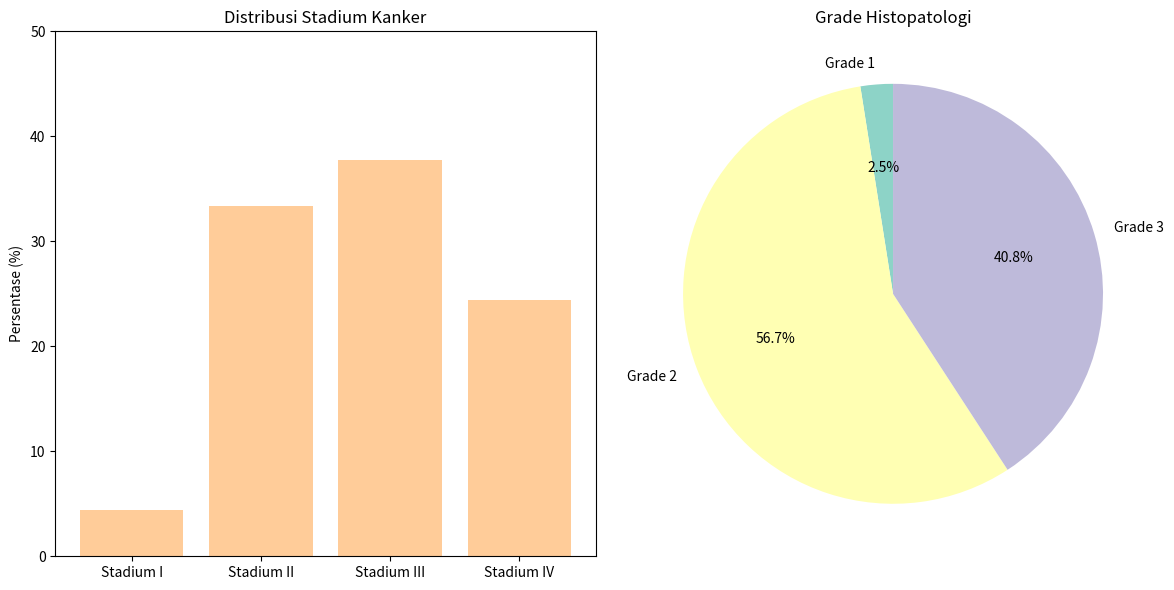

Write the Python code that produced this figure.
import matplotlib.pyplot as plt

# Data stadium kanker (dalam persentase)
stadium_labels = ['Stadium I', 'Stadium II', 'Stadium III', 'Stadium IV']
stadium_values = [4.44, 33.33, 37.78, 24.44]

# Data grade histopatologi (dalam persentase)
grade_labels = ['Grade 1', 'Grade 2', 'Grade 3']
grade_values = [2.44, 55.56, 40.0]

# Buat 1 bar chart dan 1 pie chart berdampingan
fig, axs = plt.subplots(1, 2, figsize=(12, 6))

# Diagram batang stadium kanker
axs[0].bar(stadium_labels, stadium_values, color='#ffcc99')
axs[0].set_title('Distribusi Stadium Kanker')
axs[0].set_ylabel('Persentase (%)')
axs[0].set_ylim(0, 50)

# Diagram pie grade histopatologi
axs[1].pie(grade_values, labels=grade_labels, autopct='%1.1f%%',
           startangle=90, colors=plt.cm.Set3.colors)
axs[1].set_title('Grade Histopatologi')

# Atur layout dan tampilkan
plt.tight_layout()
plt.show()
